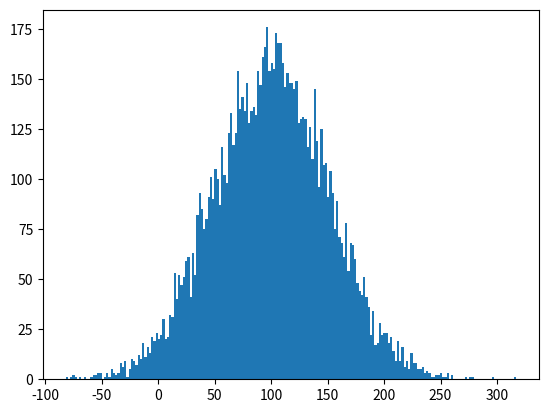

Write Python code to recreate this figure.
# import the required libraries
import random
import matplotlib.pyplot as plt

# store the random numbers in a list
nums = []
mu = 100
sigma = 50

for i in range(10000):
    temp = random.gauss(mu, sigma)
    nums.append(temp)

# plotting a graph
plt.hist(nums, bins=200)
plt.show()
